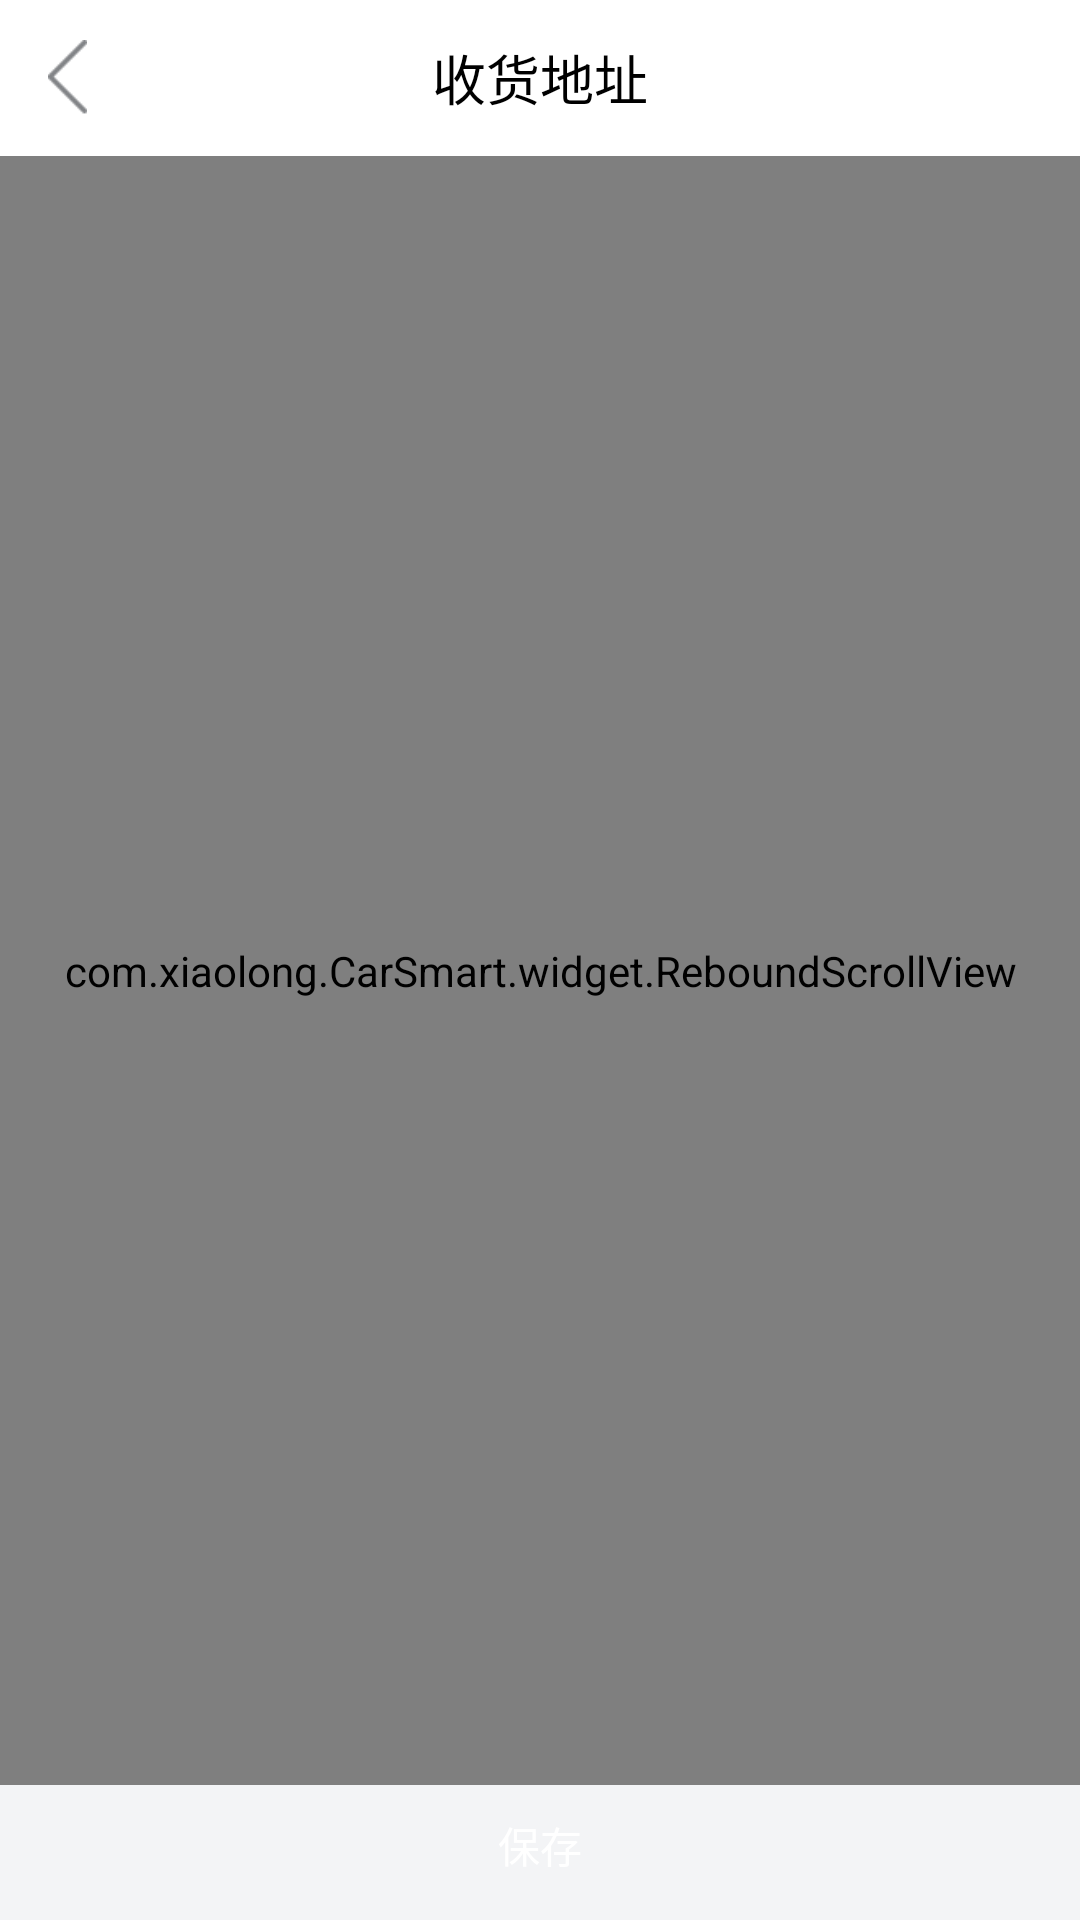

Reconstruct the res/layout file that produces this screen, plus the resources it refers to.
<!-- AndroidManifest.xml: application theme android:Theme.NoTitleBar -->
<!-- res/layout/mine_address_update_activity.xml -->
<?xml version="1.0" encoding="utf-8"?>
<LinearLayout xmlns:android="http://schemas.android.com/apk/res/android"
              android:orientation="vertical"
              android:id="@+id/main"
              android:layout_width="match_parent"
              android:background="@color/gray_two"
              android:layout_height="match_parent">
    <RelativeLayout android:layout_width="match_parent"
                    android:background="@color/white"
                    android:id="@+id/top_liner"
                    android:layout_height="@dimen/height_top_bar">
        <ImageView android:layout_width="25dp"
                   android:layout_alignParentLeft="true"
                   android:layout_centerVertical="true"
                   android:id="@+id/back"
                   android:layout_marginLeft="10dp"
                   android:src="@drawable/button_selector_back"
                   android:layout_height="25dp"/>
        <TextView android:layout_width="wrap_content"
                  android:text="收货地址"
                  android:textColor="@color/black"
                  android:textSize="18sp"
                  android:layout_centerInParent="true"
                  android:layout_height="wrap_content"/>
    </RelativeLayout>

    <com.xiaolong.CarSmart.widget.ReboundScrollView
            android:layout_width="match_parent"
            android:layout_weight="1"
            android:layout_height="wrap_content">

        <RelativeLayout android:layout_width="match_parent"
                        android:padding="8dp"
                        android:focusable="true"
                        android:focusableInTouchMode="true"
                        android:layout_height="match_parent">

            <TextView android:layout_width="80dp"
                      android:text="收货人："
                      android:textSize="16sp"
                      android:gravity="center_vertical"
                      android:id="@+id/text_one"
                      android:textColor="@color/black_text_color"
                      android:layout_height="40dp"/>
            <EditText android:layout_width="match_parent"
                      android:layout_toRightOf="@+id/text_one"
                      android:hint="请输入收货人姓名"
                      android:padding="5dp"
                      android:id="@+id/update_name"
                      android:background="@null"
                      android:layout_height="40dp"/>
            <View android:layout_width="match_parent"
                  android:layout_marginTop="5dp"
                  android:id="@+id/view_line_one"
                  android:layout_below="@+id/text_one"
                  android:background="@drawable/gray_line"
                  android:layout_height="0.5dp"></View>

            <TextView android:layout_width="80dp"
                      android:text="手机号码："
                      android:layout_marginTop="5dp"
                      android:layout_below="@+id/view_line_one"
                      android:textSize="16sp"
                      android:gravity="center_vertical"
                      android:id="@+id/text_two"
                      android:textColor="@color/black_text_color"
                      android:layout_height="40dp"/>
            <EditText android:layout_width="match_parent"
                      android:layout_toRightOf="@+id/text_two"
                      android:hint="收货人手机号码"
                      android:padding="5dp"
                      android:layout_marginTop="3dp"
                      android:layout_below="@+id/view_line_one"
                      android:id="@+id/add_phone"
                      android:background="@null"
                      android:layout_height="40dp"/>
            <View android:layout_width="match_parent"
                  android:layout_marginTop="5dp"
                  android:id="@+id/view_line_five"
                  android:visibility="gone"
                  android:layout_below="@+id/text_two"
                  android:background="@drawable/gray_line"
                  android:layout_height="0.5dp"></View>

            <TextView android:layout_width="80dp"
                      android:text="电话："
                      android:layout_marginTop="5dp"
                      android:layout_below="@+id/view_line_five"
                      android:textSize="16sp"
                      android:gravity="center_vertical"
                      android:id="@+id/text_mobile"
                      android:textColor="@color/black_text_color"
                      android:layout_height="40dp"/>
            <EditText android:layout_width="match_parent"
                      android:layout_toRightOf="@+id/text_mobile"
                      android:hint="收货人电话"
                      android:padding="5dp"
                      android:layout_marginTop="3dp"
                      android:layout_below="@+id/view_line_five"
                      android:id="@+id/add_tel"
                      android:background="@null"
                      android:layout_height="40dp"/>

            <View android:layout_width="match_parent"
                  android:layout_marginTop="5dp"
                  android:id="@+id/view_line_two"
                  android:visibility="gone"
                  android:layout_below="@+id/add_tel"
                  android:background="@drawable/gray_line"
                  android:layout_height="0.5dp"></View>

            <TextView android:layout_width="80dp"
                      android:text="所在地区："
                      android:layout_marginTop="5dp"
                      android:layout_below="@+id/view_line_two"
                      android:textSize="16sp"
                      android:gravity="center_vertical"
                      android:id="@+id/text_three"
                      android:textColor="@color/black_text_color"
                      android:layout_height="40dp"/>
            <TextView android:layout_width="match_parent"
                      android:layout_toRightOf="@+id/text_three"
                      android:text="省 市 区"
                      android:padding="5dp"
                      android:gravity="center_vertical"
                      android:layout_marginTop="3dp"
                      android:layout_below="@+id/view_line_two"
                      android:id="@+id/add_address_one"
                      android:background="@null"
                      android:layout_height="40dp"/>
            <View android:layout_width="match_parent"
                  android:layout_marginTop="5dp"
                  android:id="@+id/view_line_six"
                  android:visibility="gone"
                  android:layout_below="@+id/add_address_one"
                  android:background="@drawable/gray_line"
                  android:layout_height="0.5dp"></View>

            <TextView android:layout_width="80dp"
                      android:text="邮编："
                      android:layout_marginTop="5dp"
                      android:layout_below="@+id/view_line_six"
                      android:textSize="16sp"
                      android:gravity="center_vertical"
                      android:id="@+id/text_six"
                      android:textColor="@color/black_text_color"
                      android:layout_height="40dp"/>
            <EditText android:layout_width="match_parent"
                      android:layout_toRightOf="@+id/text_six"
                      android:hint="256600"
                      android:padding="5dp"
                      android:gravity="center_vertical"
                      android:layout_marginTop="3dp"
                      android:layout_below="@+id/view_line_six"
                      android:id="@+id/add_youbian"
                      android:background="@null"
                      android:layout_height="40dp"/>


            <View android:layout_width="match_parent"
                  android:layout_marginTop="5dp"
                  android:id="@+id/view_line_three"
                  android:layout_below="@+id/add_youbian"
                  android:background="@drawable/gray_line"
                  android:layout_height="0.5dp"></View>
            <TextView android:layout_width="80dp"
                      android:text="地址："
                      android:layout_marginTop="5dp"
                      android:layout_below="@+id/view_line_three"
                      android:textSize="16sp"
                      android:gravity="center_vertical"
                      android:id="@+id/text_four"
                      android:textColor="@color/black_text_color"
                      android:layout_height="40dp"/>
            <EditText android:layout_width="match_parent"
                      android:layout_toRightOf="@+id/text_four"
                      android:hint="详细地址"
                      android:padding="5dp"
                      android:layout_marginTop="3dp"
                      android:layout_below="@+id/view_line_three"
                      android:id="@+id/add_address_two"
                      android:background="@null"
                      android:layout_height="40dp"/>
            <View android:layout_width="match_parent"
                  android:layout_marginTop="5dp"
                  android:id="@+id/view_line_four"
                  android:layout_below="@+id/text_four"
                  android:background="@drawable/gray_line"
                  android:layout_height="0.5dp"></View>

            <TextView android:layout_width="wrap_content"
                      android:text="*设置为默认收货地址"
                      android:textColor="@color/black_text_color"
                      android:textSize="16sp"
                      android:layout_marginTop="15dp"
                      android:layout_below="@+id/view_line_four"
                      android:layout_height="wrap_content"/>

            <CheckBox android:layout_width="wrap_content"
                      android:id="@+id/checkbox"
                      android:layout_below="@+id/view_line_four"
                      android:layout_alignParentRight="true"
                      android:layout_height="wrap_content"/>

        </RelativeLayout>
    </com.xiaolong.CarSmart.widget.ReboundScrollView>
    <LinearLayout android:layout_width="match_parent"
                  android:orientation="horizontal"
                  android:layout_height="wrap_content">

        <Button android:layout_width="0dp"
                android:layout_marginRight="30dp"
                android:layout_marginLeft="30dp"
                android:layout_weight="1"
                android:layout_marginBottom="5dp"
                android:text="保存"
                android:id="@+id/button_add_address"
                android:textColor="@color/white"
                android:background="@drawable/button_selector_red_one"
                android:layout_height="40dp"/>
    </LinearLayout>

</LinearLayout>
<!-- resources referenced by this layout -->
<resources>
  <color name="black">#000000</color>
  <color name="black_text_color">#656565</color>
  <color name="gray_two">#F3F4F6</color>
  <color name="white">#ffffff</color>
  <dimen name="height_top_bar">52dp</dimen>
  <!-- drawable button_selector_back (drawable) -->
  <?xml version="1.0" encoding="utf-8"?>
  <selector xmlns:android="http://schemas.android.com/apk/res/android">
  
      <item android:drawable="@drawable/back_p" android:state_pressed="true"/>
      <item android:drawable="@drawable/back_p" android:state_focused="true" android:state_pressed="false"/>
      <item android:drawable="@drawable/back_n"/>
  
  </selector>
  <!-- drawable back_p: png bitmap (drawable-hdpi, 1472 bytes) -->
  <!-- drawable back_n: png bitmap (drawable-hdpi, 1499 bytes) -->
</resources>
